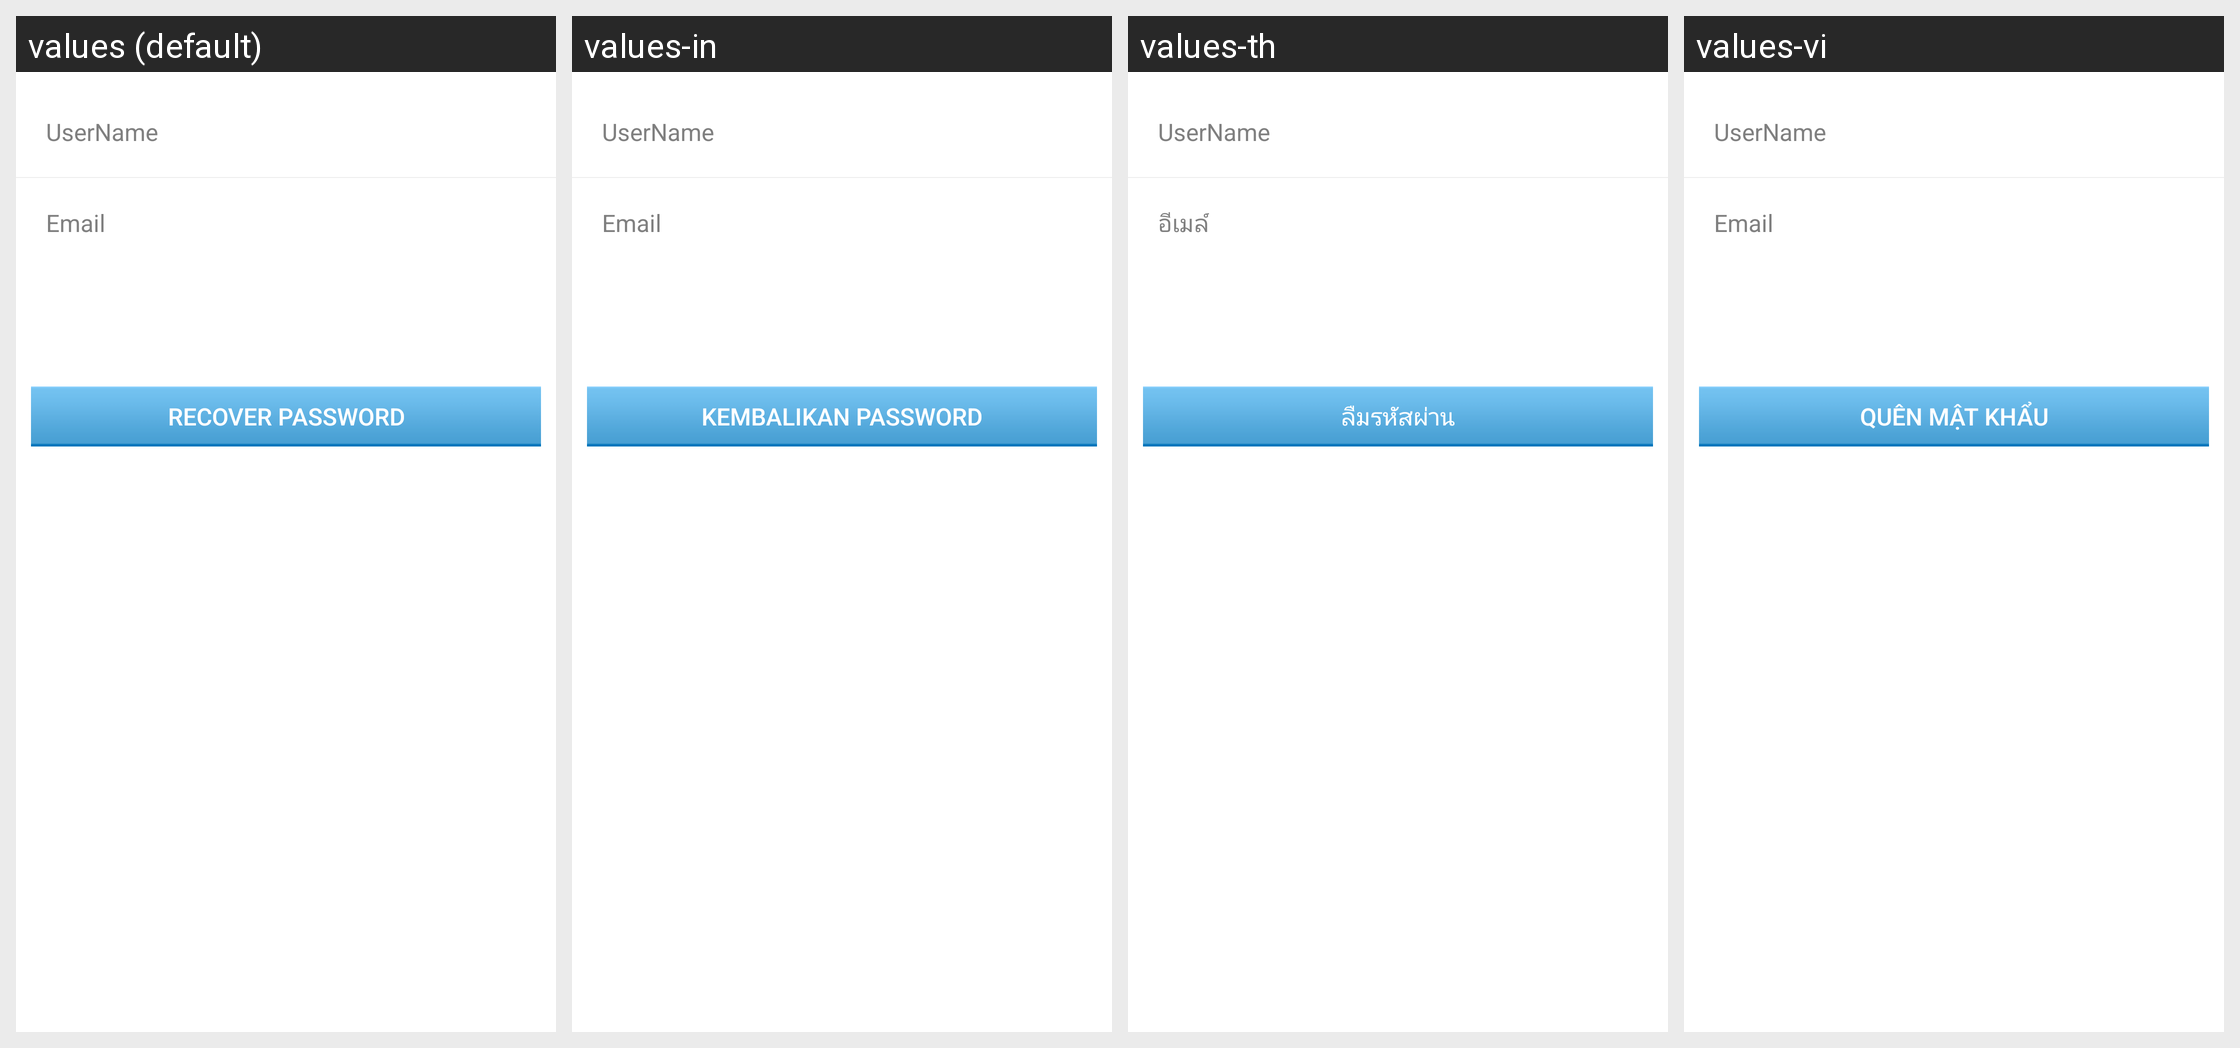

The same Android screen rendered under several of its app's locales, left to right. List the strings drawn on it with the default value and each locale's translation.
Android screen res/layout/com_cypay_paysdk_layout_find_password.xml rendered under 4 locales, left to right: values (default), values-in, values-th, values-vi. Device: Nexus 5 (rendered at 1080×1920; each locale shown at half size, 540×960, under a caption strip naming it); theme Theme.MaterialComponents.DayNight.NoActionBar.
Other locales in the repository, not shown: values-hi, values-pt, values-ru, values-tr.
Strings drawn on this screen, with the default value and each locale's value (text and hints the layout hard-codes, and strings that could not be matched under every locale, appear in the picture but are not listed):

com_cypay_paysdk_string_manageaccountfragment_username
  values: UserName
  values-in: UserName  [not translated; the default value is used]
  values-th: UserName  [not translated; the default value is used]
  values-vi: UserName  [not translated; the default value is used]

com_cypay_paysdk_string_manageaccountfragment_email_hint
  values: Email
  values-in: Email
  values-th: อีเมล์
  values-vi: Email

com_cypay_paysdk_string_securityfragment_recover_password_btn
  values: Recover Password
  values-in: Kembalikan Password
  values-th: ลืมรหัสผ่าน
  values-vi: Quên mật khẩu
